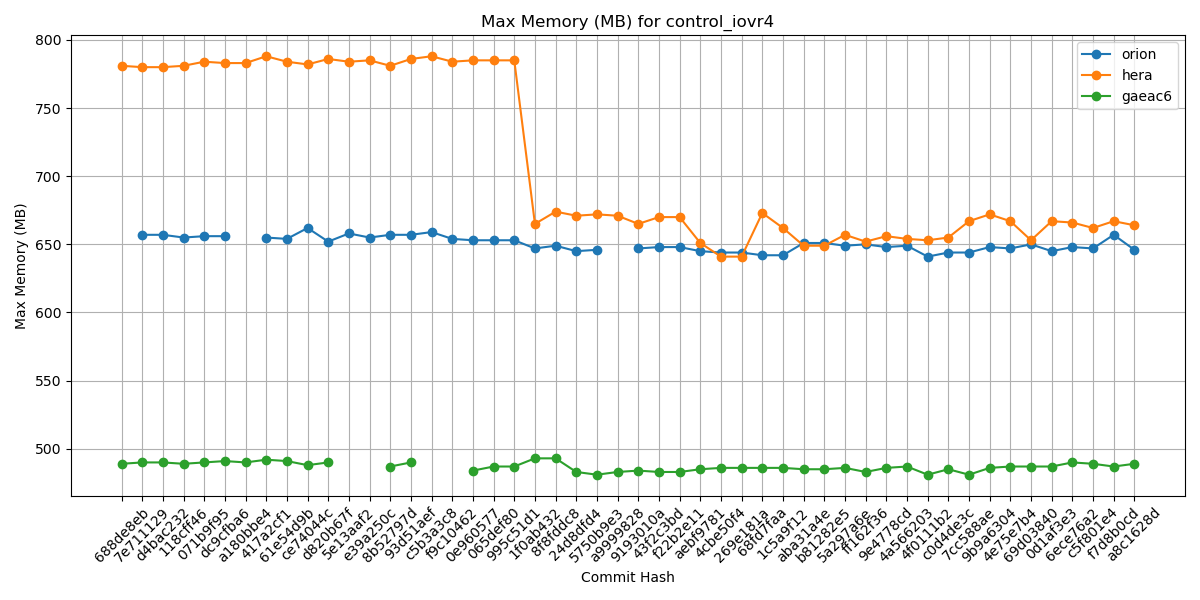

Data behind this chart, as committed beside it:
Hash, orion, hera, gaeac6
688de8eb, , 781, 489
7e711129, 657, 780, 490
d4bac232, 657, 780, 490
118cff46, 655, 781, 489
071b9f95, 656, 784, 490
dc9cfba6, 656, 783, 491
a180bbe4, , 783, 490
417a2cf1, 655, 788, 492
61e54d9b, 654, 784, 491
ce74044c, 662, 782, 488
d820b67f, 652, 786, 490
5e13aaf2, 658, 784, 
e39a250c, 655, 785, 
8b52797d, 657, 781, 487
93d51aef, 657, 786, 490
c5b3a3c8, 659, 788, 
f9c10462, 654, 784, 
0e960577, 653, 785, 484
065def80, 653, 785, 487
995c51d1, 653, 785, 487
1f0ab432, 647, 665, 493
8f8fddc8, 649, 674, 493
24d8dfd4, 645, 671, 483
5750b9e3, 646, 672, 481
a9999828, , 671, 483
9193010a, 647, 665, 484
43f2c3bd, 648, 670, 483
f22b2e11, 648, 670, 483
aebf9781, 645, 651, 485
4cbe50f4, 644, 641, 486
269e181a, 644, 641, 486
68fd7faa, 642, 673, 486
1c5a9f12, 642, 662, 486
aba31a4e, 651, 649, 485
b81282e5, 651, 649, 485
5a297a6e, 649, 657, 486
ff162f36, 650, 652, 483
9e4778cd, 648, 656, 486
4a566203, 649, 654, 487
4f0111b2, 641, 653, 481
c0d4de3c, 644, 655, 485
7cc588ae, 644, 667, 481
9b9a6304, 648, 672, 486
4e75e7b4, 647, 667, 487
69d03840, 650, 653, 487
0d1af3e3, 645, 667, 487
6ece76a2, 648, 666, 490
c5f801e4, 647, 662, 489
f7d8b0cd, 657, 667, 487
a8c1628d, 646, 664, 489
